Image classification data set "dataset" (melanicandra/Computer-Vision-Deep-Learning-RET503 on GitHub). Class labels (5): all blocks, balok hijautua, balok hitam, balok merahmuda, papan balok.

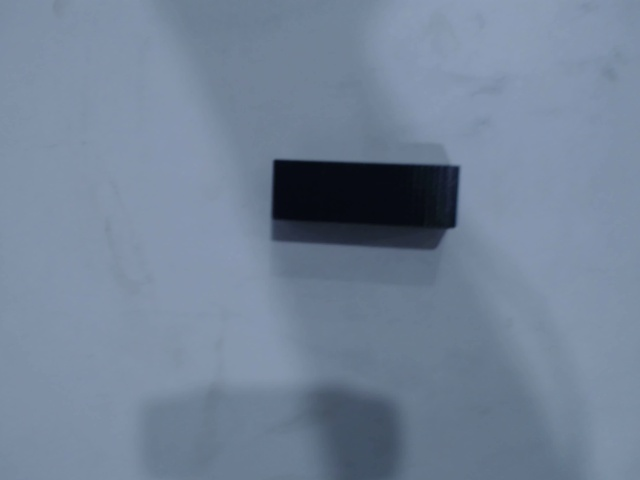
Label: balok hitam

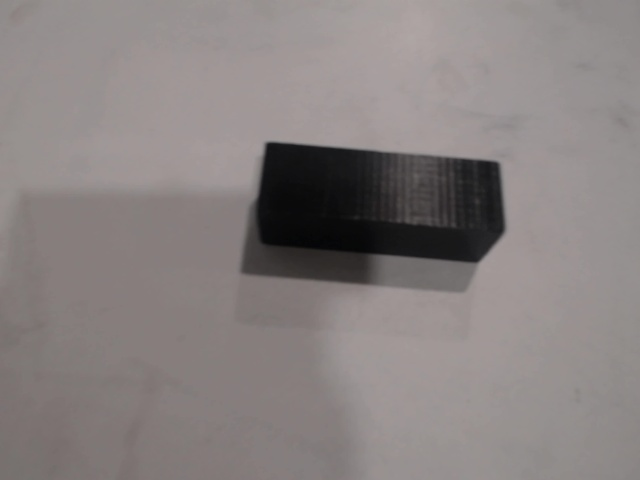
Label: balok hitam

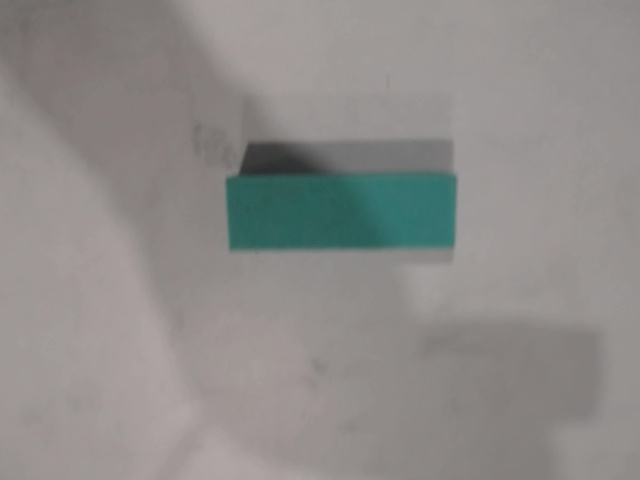
Label: balok hijautua

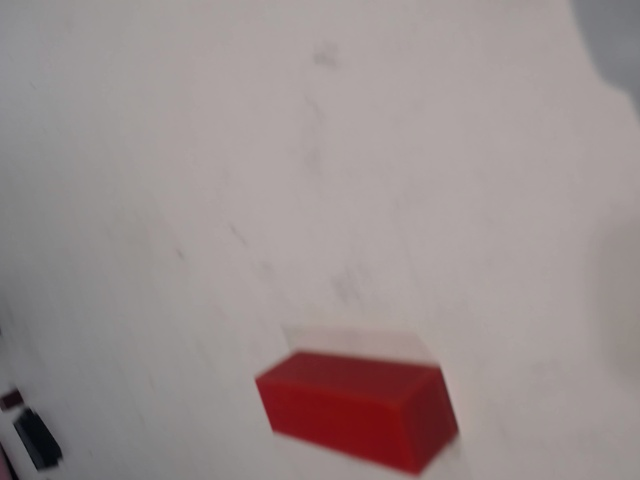
Label: balok merahmuda

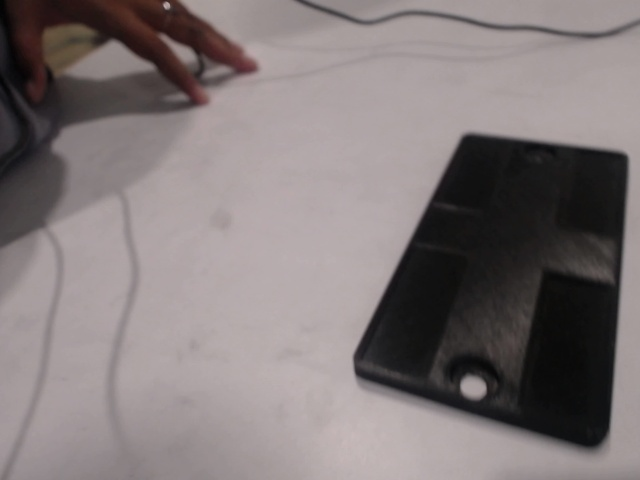
Label: papan balok

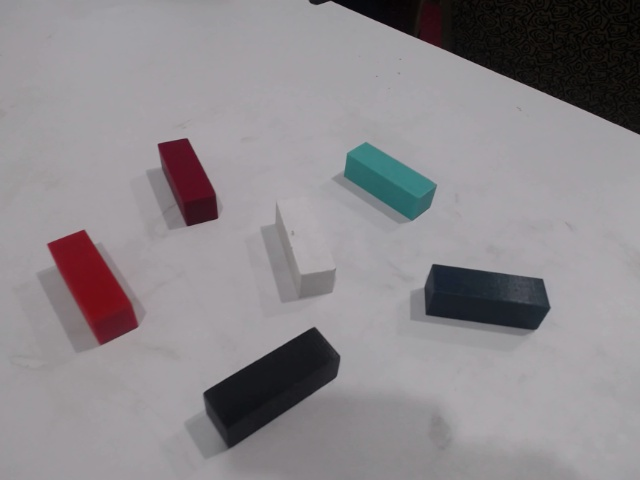
Label: all blocks
